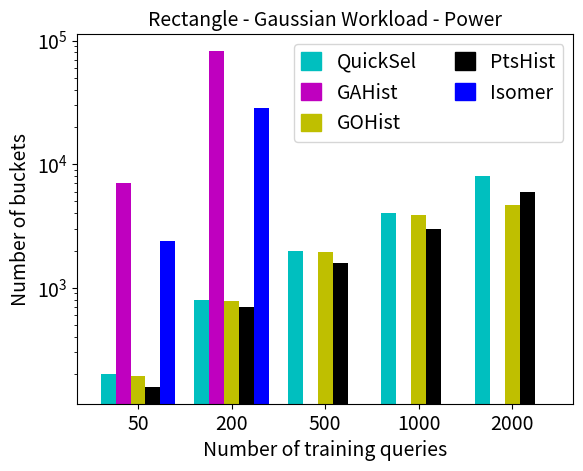

Reproduce this figure in Python.
import matplotlib.patches as mpatches
import pandas as pd
import matplotlib.pyplot as plot
import matplotlib
matplotlib.rcParams['legend.handlelength'] = 1
matplotlib.rcParams['legend.handleheight'] = 1

QuickSel = [200, 800, 2000, 4000, 8000]
GAHist   = [7052, 82368, 0, 0, 0]
GOHist   = [193, 778, 1948, 3898, 4663]
PtsHist  = [158, 706, 1594, 2980, 5976]
Isomer = [2412, 28196, 0, 0, 0]
index = ['50', '200', '500', '1000', '2000']
df = pd.DataFrame({
	'QuickSel': QuickSel, 
	'GAHist': GAHist, 
	'GOHist': GOHist,
	'PtsHist': PtsHist,
	'Isomer':Isomer
	}, index=index)
color_list = ['c', 'm', 'y', 'k', 'b']
ax = df.plot.bar(logy = True, width = 0.8, rot=0, color = color_list)

QuickSelLegend = mpatches.Patch(color='c', label='QuickSel')
GAHistLegend = mpatches.Patch(color='m', label='GAHist')
GOHistLegend = mpatches.Patch(color='y', label='GOHist')
PtsHistLegend = mpatches.Patch(color='k', label='PtsHist')
IsomerLegend = mpatches.Patch(color ='b', label='Isomer')
plot.legend(handles=[QuickSelLegend, GAHistLegend, GOHistLegend, PtsHistLegend, IsomerLegend], loc = 'upper right', fontsize = 14, ncol = 2)

plot.title("Rectangle - Gaussian Workload - Power", fontsize = 14)
plot.xlabel("Number of training queries", fontsize = 14)
plot.ylabel("Number of buckets", fontsize = 14)
plot.xticks(fontsize = 14)
plot.yticks(fontsize = 14)
ax.figure.savefig('Vars-Power-Gaussian.pdf')
plot.show(block=True)
